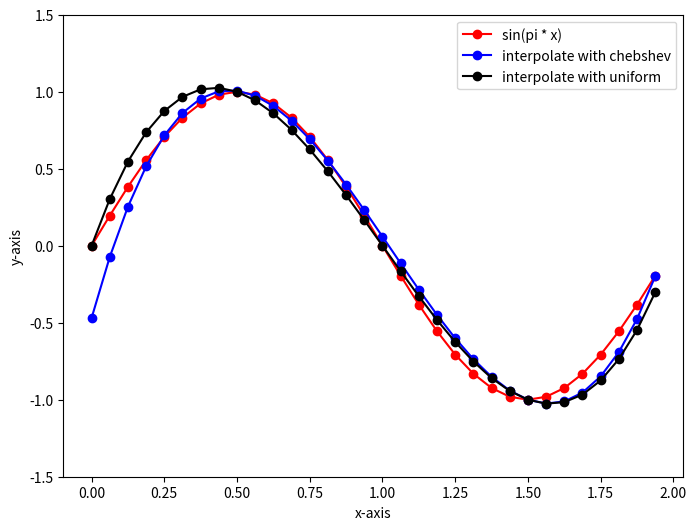
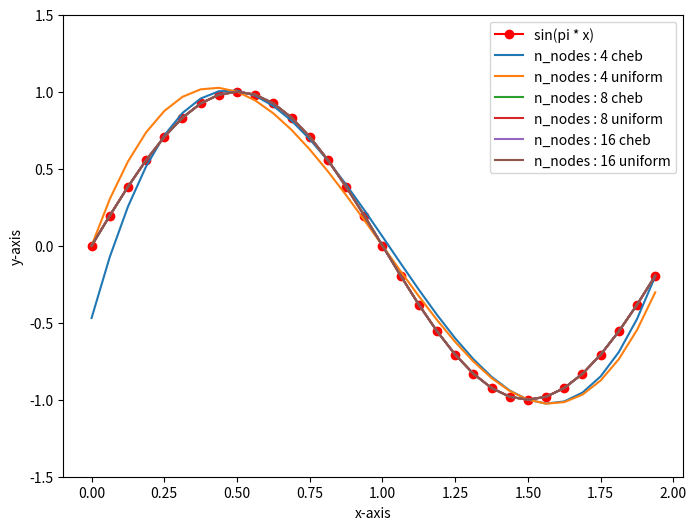

The matplotlib source for these figures, in order:
''' 
Homework01
[redacted]
- list
(1) Take 4 (x,y) points (y = sin(πx), 0<x<2, 
choose x values arbitrarily) and find the polynomial that interpolates these points. 
Add one more point (obeying the above condition) and find the polynomial that interpolates your 5 points. 
(Choose Handwriting or Word-processing - First part of your report

(2) Make your code (any algorithm is okay) to compute integration of y = sin(πx) from 0 to 2 
and integration of your interpolation polynomials. 
Compare your results while increasing the node number for the integration of y = sin(πx).  
(Second part of your report)

- Explanation
(1) Interpolation : Newton Method
(2) nodes : use Chebshev nodes and uniform nodes
'''

import matplotlib.pyplot as plt
import numpy as np
import math
from typing import List, Callable, Union, Literal

# nodes generator : random / uniform / chebshev
# random nodes
def generate_random_nodes(n_nodes : int, lower : float, upper : float):
    result = np.random.rand(n_nodes)
    result = lower + (upper - lower) * result
    return result

# uniform nodes
def generate_uniform_nodes(n_nodes : int, lower : float, upper : float):
    result = np.array([i / n_nodes for i in range(n_nodes)])
    result = lower + (upper - lower) * result
    return result

# chebyshev nodes
def generate_chebyshev_nodes(n_nodes : int, lower : float, upper : float, mode_type : Literal['type_1', 'type_2'] = 'type_1'):
    if mode_type == 'type_1':
        indices = [math.pi * idx / n_nodes for idx in range(0,n_nodes)]
    else:
        indices = [math.pi * (2 * idx + 1) / (2 * n_nodes + 1) for idx in range(0,n_nodes)]
    result = (lower + upper)/2  + (upper - lower)/2 * np.cos(indices)
    return sorted(result)

# function : y = sin(pi * x)
def func(x : float, lower : float = 0, upper : float = 2.0)->float:
    if x >= lower and x <=upper:
        return np.sin(math.pi * x)
    else:
        ValueError("x should be in range of [{},{}]".format(lower, upper))

# compute polynomial 
# p_k(x) = a_0 + a_1 * (x-x_0) + a_2 * (x-x_0) * (x-x_1) + ....
def compute_polynomial(x : float, coeffs : List, x_data : List):
    n = len(coeffs)
    result = coeffs[0]
    dx = 1

    for i in range(1,n):
        dx *= (x - x_data[i-1])
        result += coeffs[i] * dx
        
    return result

# compute polynomial with multiple data
# x : [x_0, x_1, ...]
# output : [p_k(x_0), p_k(x_1), ...]
def compute_polynomials(xs : Union[List, np.array], coeffs : List, x_data : List):
    y = [] 
    for x in xs:
        y.append(compute_polynomial(x, coeffs, x_data))
    return np.array(y)

# compute Newton interpolation coefficient
def compute_coeffs(func : Callable[[float], float], x_data : Union[List[float], np.array]):
    y_data = [func(x) for x in x_data]
    y_data = np.array(y_data)
        
    mat = np.zeros((len(x_data), len(x_data)))
    mat[:,0] = y_data

    coeffs = []   

    for idx_i in range(1, len(x_data)):
        dys = mat[:,idx_i-1]
        for idx_j in range(idx_i, len(x_data)):
            dx = x_data[idx_j] - x_data[idx_j-idx_i]
            dy = dys[idx_j] - dys[idx_j-1]
            mat[idx_j, idx_i] = dy / dx
    
    coeffs = np.diag(mat)
    return coeffs

if __name__ == "__main__":

    n_nodes = 4
    lower = 0
    upper = 2

    nodes_cheb = generate_chebyshev_nodes(n_nodes, lower, upper, 'type_2')
    nodes_uniform = generate_uniform_nodes(n_nodes, lower, upper)

    coeffs_cheb = compute_coeffs(func, nodes_cheb)
    coeffs_uniform = compute_coeffs(func, nodes_uniform)

    xs = generate_uniform_nodes(32, 0, 2)
 
    y_cheb = compute_polynomials(xs, coeffs_cheb, nodes_cheb)
    y_uniform = compute_polynomials(xs, coeffs_uniform, nodes_uniform)
    y_real = np.array([func(x) for x in xs])

    plt.figure(figsize = (8,6))
    plt.plot(xs, y_real, 'ro-',label = 'sin(pi * x)')
    plt.plot(xs, y_cheb, 'bo-',label = 'interpolate with chebshev')
    plt.plot(xs, y_uniform, 'ko-',label = 'interpolate with uniform')
    plt.xlabel("x-axis")
    plt.ylabel("y-axis")
    plt.ylim([-1.5, 1.5])
    plt.legend()
    plt.savefig("./interpolation.png")

    # use different n_nodes

    n_nodes_list = [4, 8, 16]
    y_cheb_list = []
    y_uniform_list = []

    for n_nodes in n_nodes_list:
        nodes_cheb = generate_chebyshev_nodes(n_nodes, lower, upper, 'type_2')
        nodes_uniform = generate_uniform_nodes(n_nodes, lower, upper)

        coeffs_cheb = compute_coeffs(func, nodes_cheb)
        coeffs_uniform = compute_coeffs(func, nodes_uniform)

        y_cheb = compute_polynomials(xs, coeffs_cheb, nodes_cheb)
        y_uniform = compute_polynomials(xs, coeffs_uniform, nodes_uniform)

        y_cheb_list.append(y_cheb)
        y_uniform_list.append(y_uniform)

    plt.figure(figsize = (8,6))
    plt.plot(xs, y_real, 'ro-',label = 'sin(pi * x)')

    for n_nodes, y_cheb, y_uniform in zip(n_nodes_list, y_cheb_list, y_uniform_list):
        plt.plot(xs, y_cheb, label = "n_nodes : {} cheb".format(n_nodes))
        plt.plot(xs, y_uniform, label = "n_nodes : {} uniform".format(n_nodes))

    plt.xlabel("x-axis")
    plt.ylabel("y-axis")
    plt.ylim([-1.5, 1.5])
    plt.legend()
    plt.savefig("./interpolation_n_nodes.png")